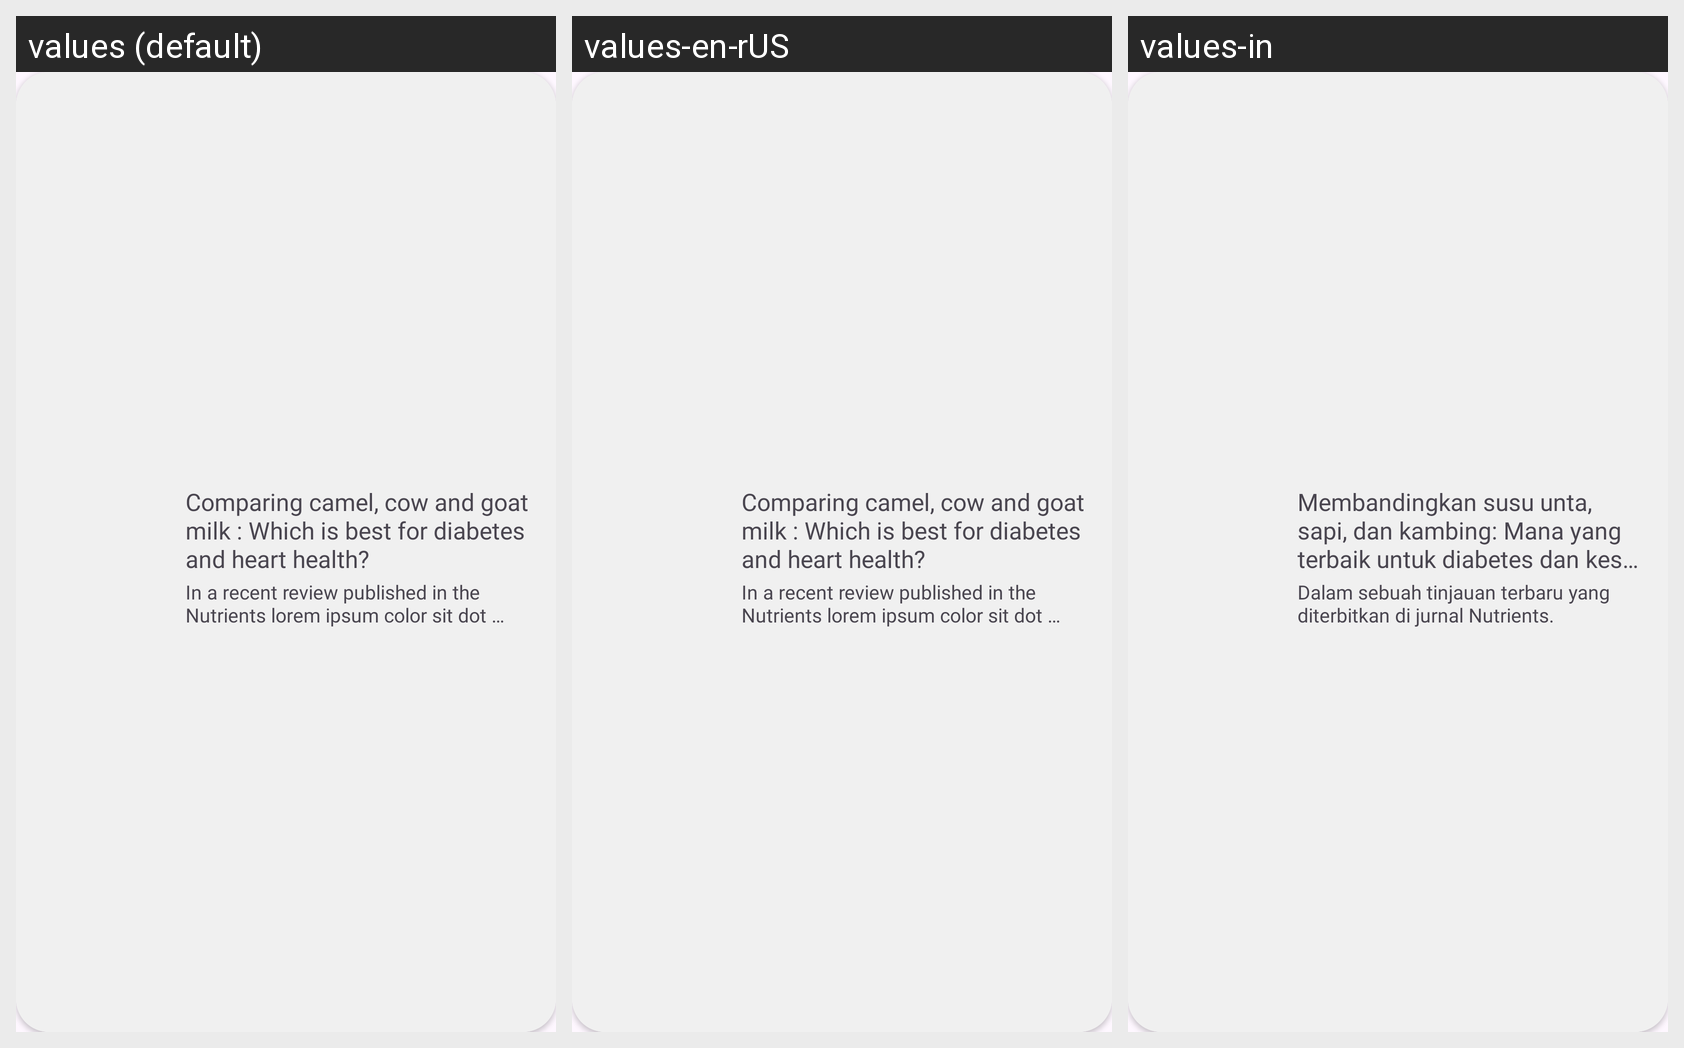

Strings drawn on this Android screen and how each of the app's shown locales translates them:
Android screen res/layout/news_item.xml rendered under 3 locales, left to right: values (default), values-en-rUS, values-in. Device: Nexus 5 (rendered at 1080×1920; each locale shown at half size, 540×960, under a caption strip naming it); theme Theme.GlucoGuide.
Strings drawn on this screen, with the default value and each locale's value (text and hints the layout hard-codes, and strings that could not be matched under every locale, appear in the picture but are not listed):

comparing_camel
  values: Comparing camel, cow and goat
      milk : Which is best for diabetes
      and heart health?
  values-en-rUS: Comparing camel, cow and goat
      milk : Which is best for diabetes
      and heart health?
  values-in: Membandingkan susu unta, sapi, dan kambing: Mana yang terbaik untuk diabetes dan kesehatan jantung?

in_a_recent
  values: In a recent review published in the Nutrients lorem ipsum color sit dot amet
  values-en-rUS: In a recent review published in the Nutrients lorem ipsum color sit dot amet
  values-in: Dalam sebuah tinjauan terbaru yang diterbitkan di jurnal Nutrients.
